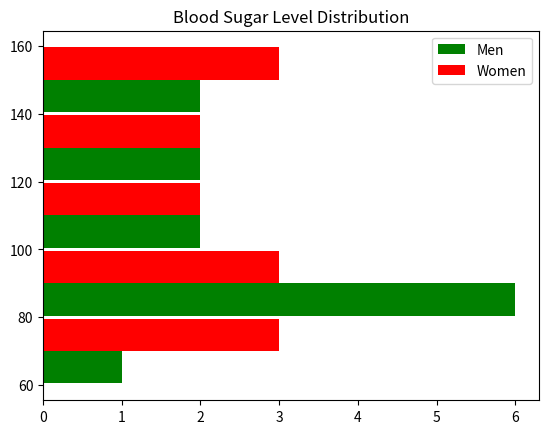

Python code for this plot:
import matplotlib.pyplot as plt

blood_sugar_men = [113, 85, 90, 150, 149, 88, 93, 115, 135, 80, 77, 82, 129]

blood_sugar_women = [67, 98, 89, 120, 133, 150, 84, 69, 65, 102, 111, 140, 155]

type = [blood_sugar_men, blood_sugar_women]
colors = ['g', 'r']
label = ['Men','Women']
bins = [60, 80, 100, 120, 140, 160]

# Status
#80 --> 100 : Normal
#100 --> 120 : Prediabetes
#120 --> 160 : Diabetes

plt.hist(type, bins=bins, rwidth=0.95, color=colors, label=label, orientation='horizontal')

plt.title("Blood Sugar Level Distribution")
plt.legend()
plt.show()